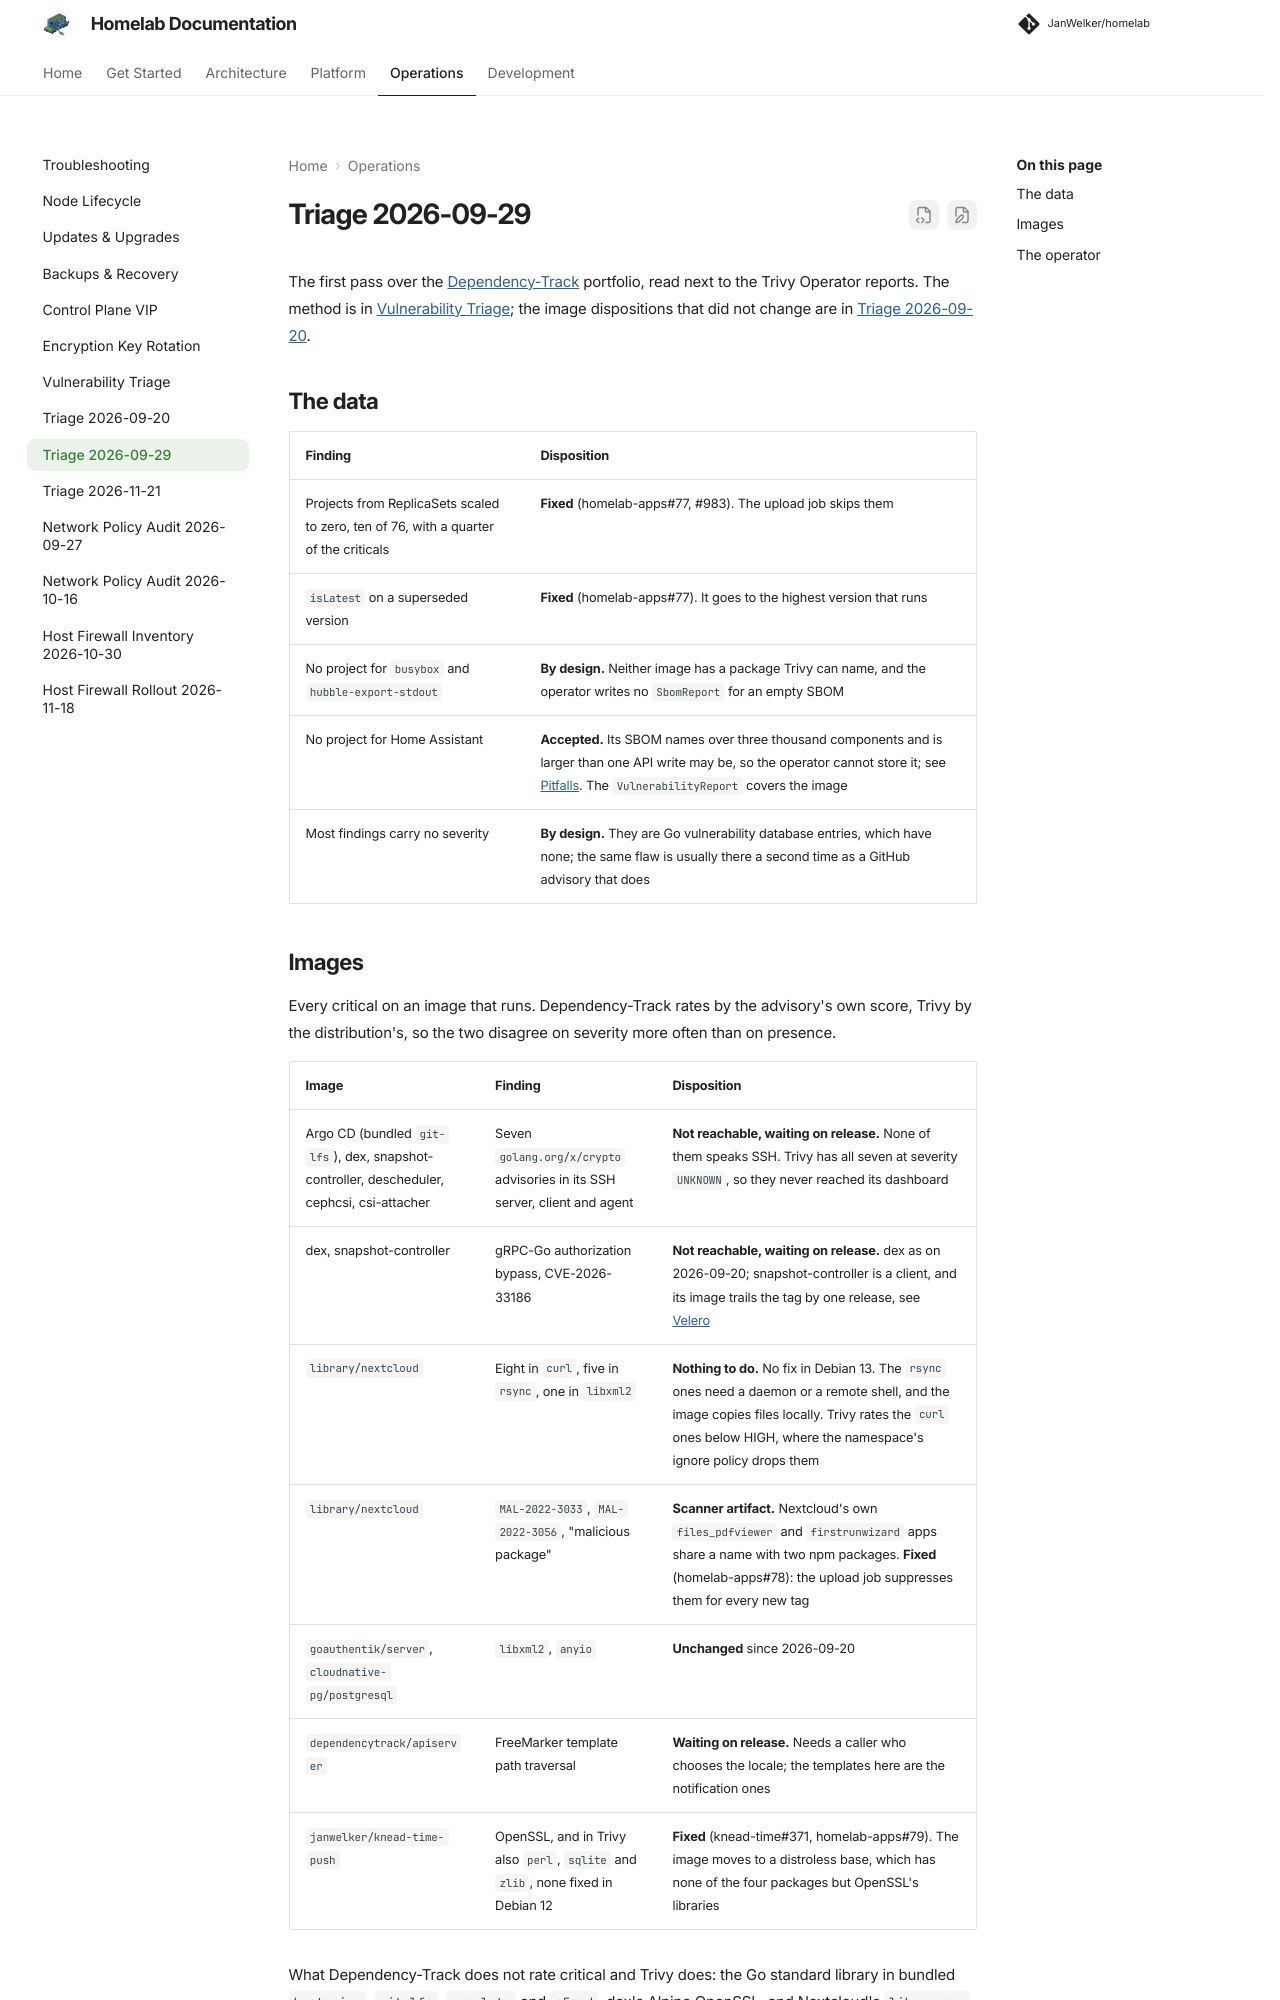

repository: JanWelker/homelab · page: operations/triage-2026-09-29/index.html · generator: mkdocs

---
description: "Dispositions from the first triage of the Dependency-Track portfolio, 2026-09-29: what it found that Trivy did not rate, what it misses, and what was wrong with the data."
---

# Triage 2026-09-29

The first pass over the
[Dependency-Track](https://homelab-apps.wlkr.ch/dependency-track/) portfolio,
read next to the Trivy Operator reports. The method is in
[Vulnerability Triage](vulnerabilities.md); the image dispositions that did
not change are in [Triage 2026-09-20](triage-2026-09-20.md).

## The data

| Finding | Disposition |
| --- | --- |
| Projects from ReplicaSets scaled to zero, ten of 76, with a quarter of the criticals | **Fixed** (homelab-apps#77, #983). The upload job skips them |
| `isLatest` on a superseded version | **Fixed** (homelab-apps#77). It goes to the highest version that runs |
| No project for `busybox` and `hubble-export-stdout` | **By design.** Neither image has a package Trivy can name, and the operator writes no `SbomReport` for an empty SBOM |
| No project for Home Assistant | **Accepted.** Its SBOM names over three thousand components and is larger than one API write may be, so the operator cannot store it; see [Pitfalls](../platform/trivy-operator.md#pitfalls). The `VulnerabilityReport` covers the image |
| Most findings carry no severity | **By design.** They are Go vulnerability database entries, which have none; the same flaw is usually there a second time as a GitHub advisory that does |
